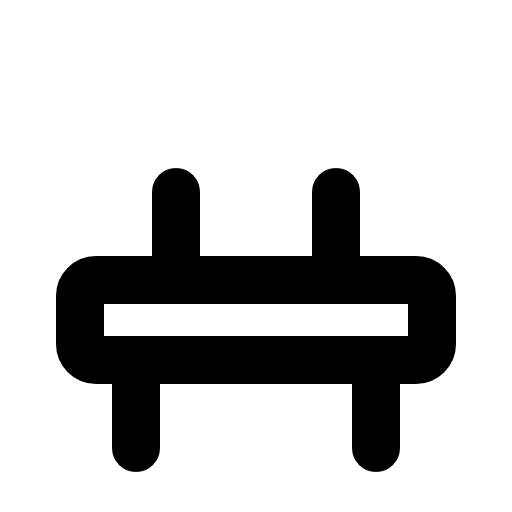
t = 0.00 s
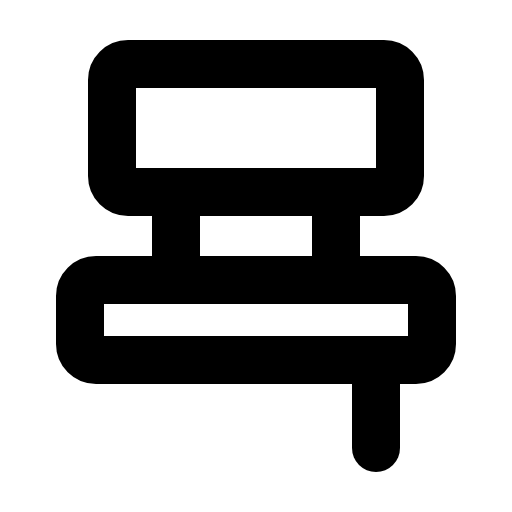
t = 1.50 s
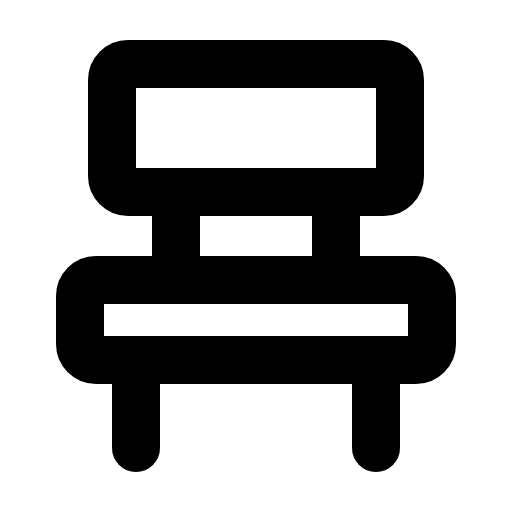
t = 1.88 s
t = 2.25 s: frame unchanged from t = 1.88 s, image omitted
t = 2.63 s: frame unchanged from t = 1.88 s, image omitted

The animated SVG that drew these frames (rendered in a browser with its animation timeline set to each time). Animation: 1 CSS @keyframes rule; one cycle of 3.00 s, repeats indefinitely.

<svg xmlns="http://www.w3.org/2000/svg" viewBox="0 0 256 256">
  <style>
    .draw-line {
      stroke-dasharray: 2000;
      stroke-dashoffset: 0;
    }
    svg:hover .draw-line {
      animation: phosphor-draw-in 1.5s ease-in-out infinite alternate;
    }
    @keyframes phosphor-draw-in {
      0%   { stroke-dashoffset: 2000; }
      100% { stroke-dashoffset: 0; }
    }
  </style><rect width="256" height="256" fill="none"/><rect x="56" y="32" width="144" height="64" rx="8" fill="none" stroke="currentColor" stroke-linecap="round" stroke-linejoin="round" stroke-width="24" class="draw-line" pathLength="1" style="animation-delay: 0s"/><rect x="40" y="140" width="176" height="40" rx="8" fill="none" stroke="currentColor" stroke-linecap="round" stroke-linejoin="round" stroke-width="24" class="draw-line" pathLength="1" style="animation-delay: 0.3s"/><line x1="88" y1="96" x2="88" y2="140" fill="none" stroke="currentColor" stroke-linecap="round" stroke-linejoin="round" stroke-width="24" class="draw-line" pathLength="1" style="animation-delay: 0.6s"/><line x1="168" y1="96" x2="168" y2="140" fill="none" stroke="currentColor" stroke-linecap="round" stroke-linejoin="round" stroke-width="24" class="draw-line" pathLength="1" style="animation-delay: 0.9s"/><line x1="188" y1="180" x2="188" y2="224" fill="none" stroke="currentColor" stroke-linecap="round" stroke-linejoin="round" stroke-width="24" class="draw-line" pathLength="1" style="animation-delay: 1.2s"/><line x1="68" y1="180" x2="68" y2="224" fill="none" stroke="currentColor" stroke-linecap="round" stroke-linejoin="round" stroke-width="24" class="draw-line" pathLength="1" style="animation-delay: 1.5s"/></svg>
